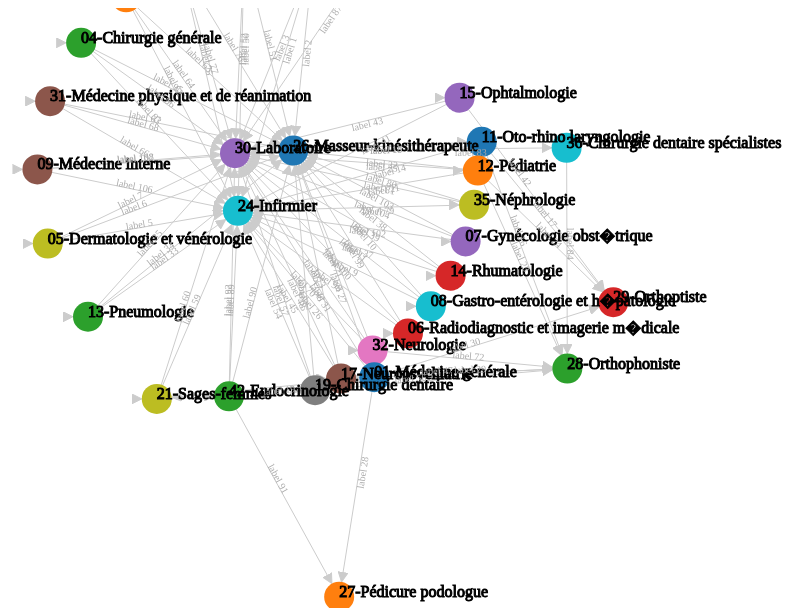
D3 v3 page, settled after 360 driven frames (6 s of simulated time); the page loaded 3 data file(s).



    var w = 1000;
    var h = 600;
    var linkDistance=200;

    var colors = d3.scale.category10();

    var csv = d3.dsv(";", "text/plain");
    queue()
    	.defer(d3.tsv, 'pre_to_exe.tsv')
      .defer(csv, 'lib_n_pre_spe.csv')
    	.defer(csv, 'lib_n_exe_spe.csv')
    	.await(render);

    function render(error, fluxes, pre_csv, exe_csv){
      var prescriptors = d3.map(pre_csv, function(d) {
        if (d.pre_spe.length == 1) {
          return "0" + d.pre_spe
        }
        return d.pre_spe;
      });

      var executants = d3.map(exe_csv, function(d) {
        if (d.exe_spe.length == 1) {
          return "0" + d.exe_spe
        }
        return d.exe_spe;
      });

      nodesMap = d3.map();
      fluxes.forEach(function(d){
        if (d.pre.length == 1) {
          d.pre = "0" + d.pre;
        }
        if (d.exe.length == 1) {
          d.exe = "0" + d.exe;
        }
        nodesMap.set(d.pre, prescriptors.get(d.pre));
        nodesMap.set(d.exe, executants.get(d.exe));
      })

      nodesMap.values().forEach(function(d){
          d.name = d.l_exe_spe || d.l_pre_spe
      });
      var nodesA = nodesMap.values();

      var edgesA = fluxes.filter(function(d){return d.exe !== "99" && d.pre !== "99" && d.count > 1000;})
      .map(function(d){
        if (d.pre.length == 1) {
          d.pre = "0" + d.pre;
        }
        if (d.exe.length == 1) {
          d.exe = "0" + d.exe;
        }
        return {
          source: nodesA.indexOf(nodesMap.get(d.pre)),
          target: nodesA.indexOf(nodesMap.get(d.exe)),
          value: 1,
          // flux: parseInt(d.flux),
        }
      });

      var dataset = {
        nodes: nodesA,
        edges: edgesA,
      };

      var svg = d3.select("body").append("svg").attr({"width":w,"height":h});

      var force = d3.layout.force()
          .nodes(dataset.nodes)
          .links(dataset.edges)
            .linkDistance([linkDistance])
          .size([w,h])
          .charge(function(node){
            if (node.name == "24-Infirmier") {
              return -5000;
            }
            if(node.exe_spe == "26") {
              return -5000;
            }
            console.log(node);
            return -500;
          })
          .theta(0.1)
          .gravity(0.05)
          .start();

      var edges = svg.selectAll("line")
        .data(dataset.edges)
        .enter()
        .append("line")
        .attr("id",function(d,i) {return 'edge'+i})
        .attr('marker-end','url(#arrowhead)')
        .style("stroke","#ccc")
        .style("pointer-events", "none");

      var nodes = svg.selectAll("circle")
        .data(dataset.nodes)
        .enter()
        .append("circle")
        .attr({"r":15})
        .style("fill",function(d,i){return colors(i);})
        .call(force.drag)


      var nodelabels = svg.selectAll(".nodelabel")
         .data(dataset.nodes)
         .enter()
         .append("text")
         .attr({"x":function(d){return d.x;},
                "y":function(d){return d.y;},
                "class":"nodelabel",
                "stroke":"black"})
         .text(function(d){return d.name;});

      var edgepaths = svg.selectAll(".edgepath")
          .data(dataset.edges)
          .enter()
          .append('path')
          .attr({'d': function(d) {
            return 'M '+d.source.x+' '+d.source.y+' L '+ d.target.x +' '+d.target.y},
                 'class':'edgepath',
                 'fill-opacity':0,
                 'stroke-opacity':0,
                 'fill':'blue',
                 'stroke':'red',
                 'id':function(d,i) {return 'edgepath'+i}})
          .style("pointer-events", "none");

      var edgelabels = svg.selectAll(".edgelabel")
          .data(dataset.edges)
          .enter()
          .append('text')
          .style("pointer-events", "none")
          .attr({'class':'edgelabel',
                 'id':function(d,i){return 'edgelabel'+i},
                 'dx':80,
                 'dy':0,
                 'font-size':10,
                 'fill':'#aaa'});

      edgelabels.append('textPath')
          .attr('xlink:href',function(d,i) {return '#edgepath'+i})
          .style("pointer-events", "none")
          .text(function(d,i){return 'label '+i});


      svg.append('defs').append('marker')
          .attr({'id':'arrowhead',
                 'viewBox':'-0 -5 10 10',
                 'refX':25,
                 'refY':0,
                 //'markerUnits':'strokeWidth',
                 'orient':'auto',
                 'markerWidth':10,
                 'markerHeight':10,
                 'xoverflow':'visible'})
          .append('svg:path')
              .attr('d', 'M 0,-5 L 10 ,0 L 0,5')
              .attr('fill', '#ccc')
              .attr('stroke','#ccc');

      var i = 0;
      force.on("tick", function(){
          i = i + 1;
          //if(i > 10){return force.stop();}
          edges.attr({"x1": function(d){return d.source.x;},
                      "y1": function(d){return d.source.y;},
                      "x2": function(d){return d.target.x;},
                      "y2": function(d){return d.target.y;}
          });

          nodes.attr({"cx":function(d){return d.x;},
                      "cy":function(d){return d.y;}
          });

          nodelabels.attr("x", function(d) { return d.x; })
                    .attr("y", function(d) { return d.y; });

          edgepaths.attr('d', function(d) { var path='M '+d.source.x+' '+d.source.y+' L '+ d.target.x +' '+d.target.y;
                                             //console.log(d)
                                             return path});

          edgelabels.attr('transform',function(d,i){
              if (d.target.x<d.source.x){
                  bbox = this.getBBox();
                  rx = bbox.x+bbox.width/2;
                  ry = bbox.y+bbox.height/2;
                  return 'rotate(180 '+rx+' '+ry+')';
                  }
              else {
                  return 'rotate(0)';
                  }
          });
      });
    }



### data: pre_to_exe.tsv
count	pre	exe
53171	03	03
7	03	21
15355	03	24
3585	03	26
36	03	27
232	03	28
67	03	29
12781	03	30
21449	03	99
54975	05	05
8	05	21
16569	05	24
2026	05	26
163	05	27
138	05	28
56	05	29
10791	05	30
27276	05	99
34663	08	08
6	08	21
14535	08	24
2569	08	26
10	08	27
93	08	28
14	08	29
12090	08	30
20465	08	99
214462	1	1
39838	11	11
11	11	21
8895	11	24
5810	11	26
4	11	27
4907	11	28
1058	11	29
6902	11	30
26585	11	99
1202	1	21
35886	12	12
4	12	21
4511	12	24
7545	12	26
26	12	27
2893	12	28
1259	12	29
6126	12	30
140726	1	24
97437	1	26
10239	1	27
18010	1	28
7594	1	29
24811	12	99
58649	1	30
26810	13	13
4	13	21
10160	13	24
7284	13	26
9	13	27
167	13	28
69	13	29
... 205 more rows